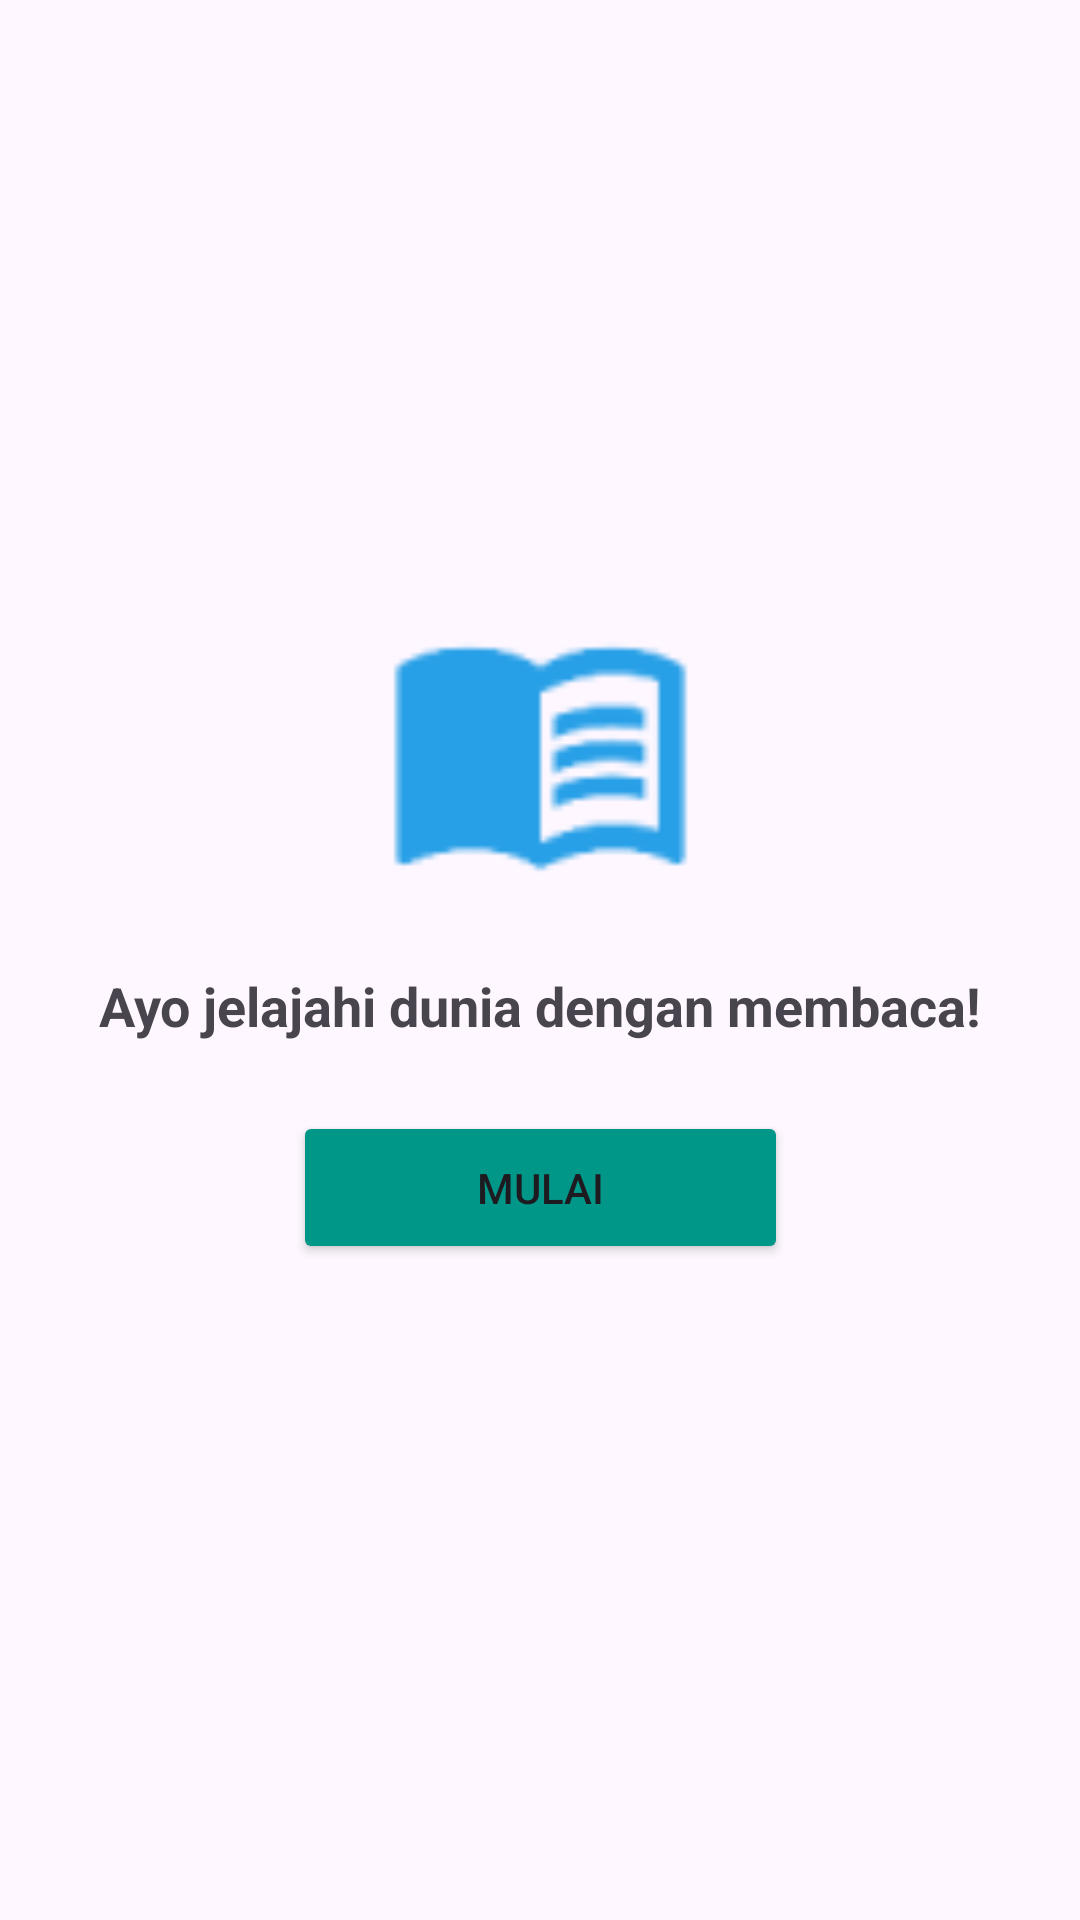

Produce the Android XML layout that renders to this screen, including the resource entries it uses.
<!-- AndroidManifest.xml: application theme Theme.UTS_Mobile5 -->
<!-- res/layout/fragment_home.xml -->
<?xml version="1.0" encoding="utf-8"?>
<androidx.constraintlayout.widget.ConstraintLayout xmlns:android="http://schemas.android.com/apk/res/android"
    xmlns:app="http://schemas.android.com/apk/res-auto"
    xmlns:tools="http://schemas.android.com/tools"
    android:layout_width="match_parent"
    android:layout_height="match_parent"
    android:textAlignment="center"
    android:id="@+id/fragmentHome"
    tools:context=".fragmentHome">

    <ImageView
        android:id="@+id/imageView2"
        android:layout_width="195dp"
        android:layout_height="0dp"
        android:layout_marginTop="184dp"
        android:layout_marginBottom="10dp"
        android:src="@drawable/bookicon"
        app:layout_constraintBottom_toTopOf="@+id/textView"
        app:layout_constraintEnd_toEndOf="parent"
        app:layout_constraintStart_toStartOf="parent"
        app:layout_constraintTop_toTopOf="parent"
        android:contentDescription="@string/heroimg" />

    <TextView
        android:id="@+id/textView"
        android:layout_width="0dp"
        android:layout_height="wrap_content"
        android:layout_marginTop="375dp"
        android:layout_marginBottom="23dp"
        android:text="@string/ayo_jelajahi_dunia_dengan_membaca"
        android:textAlignment="center"
        android:textSize="18sp"
        android:textStyle="bold"
        app:layout_constraintBottom_toTopOf="@+id/button5"
        app:layout_constraintEnd_toEndOf="parent"
        app:layout_constraintStart_toStartOf="parent"
        app:layout_constraintTop_toTopOf="parent" />

    <Button
        android:id="@+id/button5"
        android:layout_width="165dp"
        android:layout_height="51dp"
        android:layout_marginBottom="271dp"
        android:backgroundTint="#009688"
        android:text="@string/mulai"
        app:cornerRadius="10sp"
        app:layout_constraintBottom_toBottomOf="parent"
        app:layout_constraintEnd_toEndOf="parent"
        app:layout_constraintStart_toStartOf="parent"
        app:layout_constraintTop_toBottomOf="@+id/textView" />
</androidx.constraintlayout.widget.ConstraintLayout>
<!-- resources referenced by this layout -->
<resources>
  <!-- drawable bookicon: png bitmap (drawable, 1406 bytes) -->
  <string name="ayo_jelajahi_dunia_dengan_membaca">Ayo jelajahi dunia dengan membaca!</string>
  <string name="heroimg">HeroIMG</string>
  <string name="mulai">MULAI</string>
  <style name="Theme.UTS_Mobile5" parent="Base.Theme.UTS_Mobile5" />
  <style name="Base.Theme.UTS_Mobile5" parent="Theme.Material3.DayNight.NoActionBar">
          
          
      </style>
</resources>
